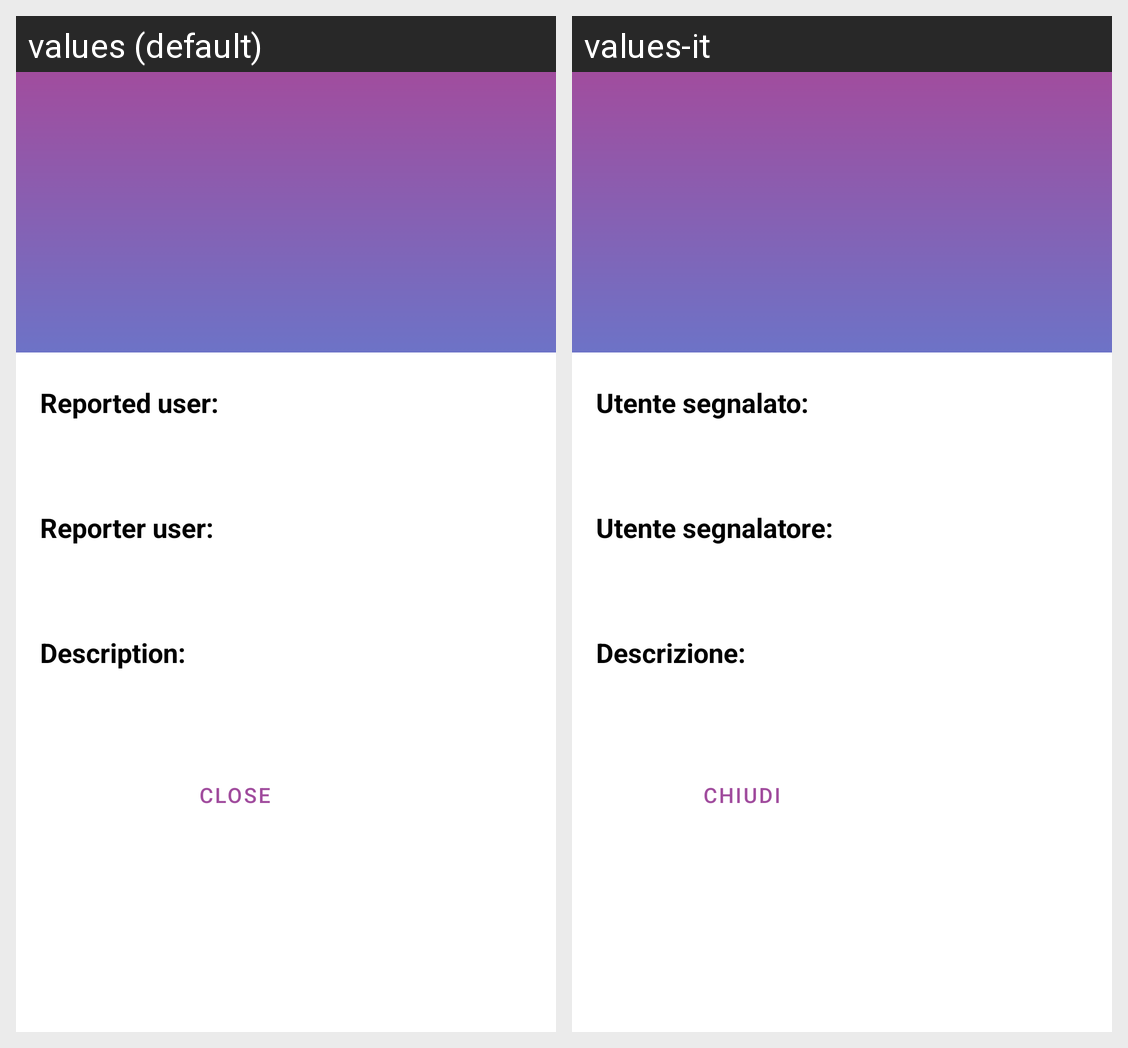

The same Android screen rendered under two of its app's locales, left to right. List the strings drawn on it with the default value and each locale's translation.
Android screen res/layout/activity_admin_report_details.xml rendered under 2 locales, left to right: values (default), values-it. Device: Nexus 5 (rendered at 1080×1920; each locale shown at half size, 540×960, under a caption strip naming it); theme AppTheme.
Strings drawn on this screen, with the default value and each locale's value (text and hints the layout hard-codes, and strings that could not be matched under every locale, appear in the picture but are not listed):

reported_user
  values: Reported user:
  values-it: Utente segnalato:

reporter_user
  values: Reporter user:
  values-it: Utente segnalatore:

description
  values: Description: 
  values-it: Descrizione: 

close_report
  values: Close
  values-it: Chiudi
